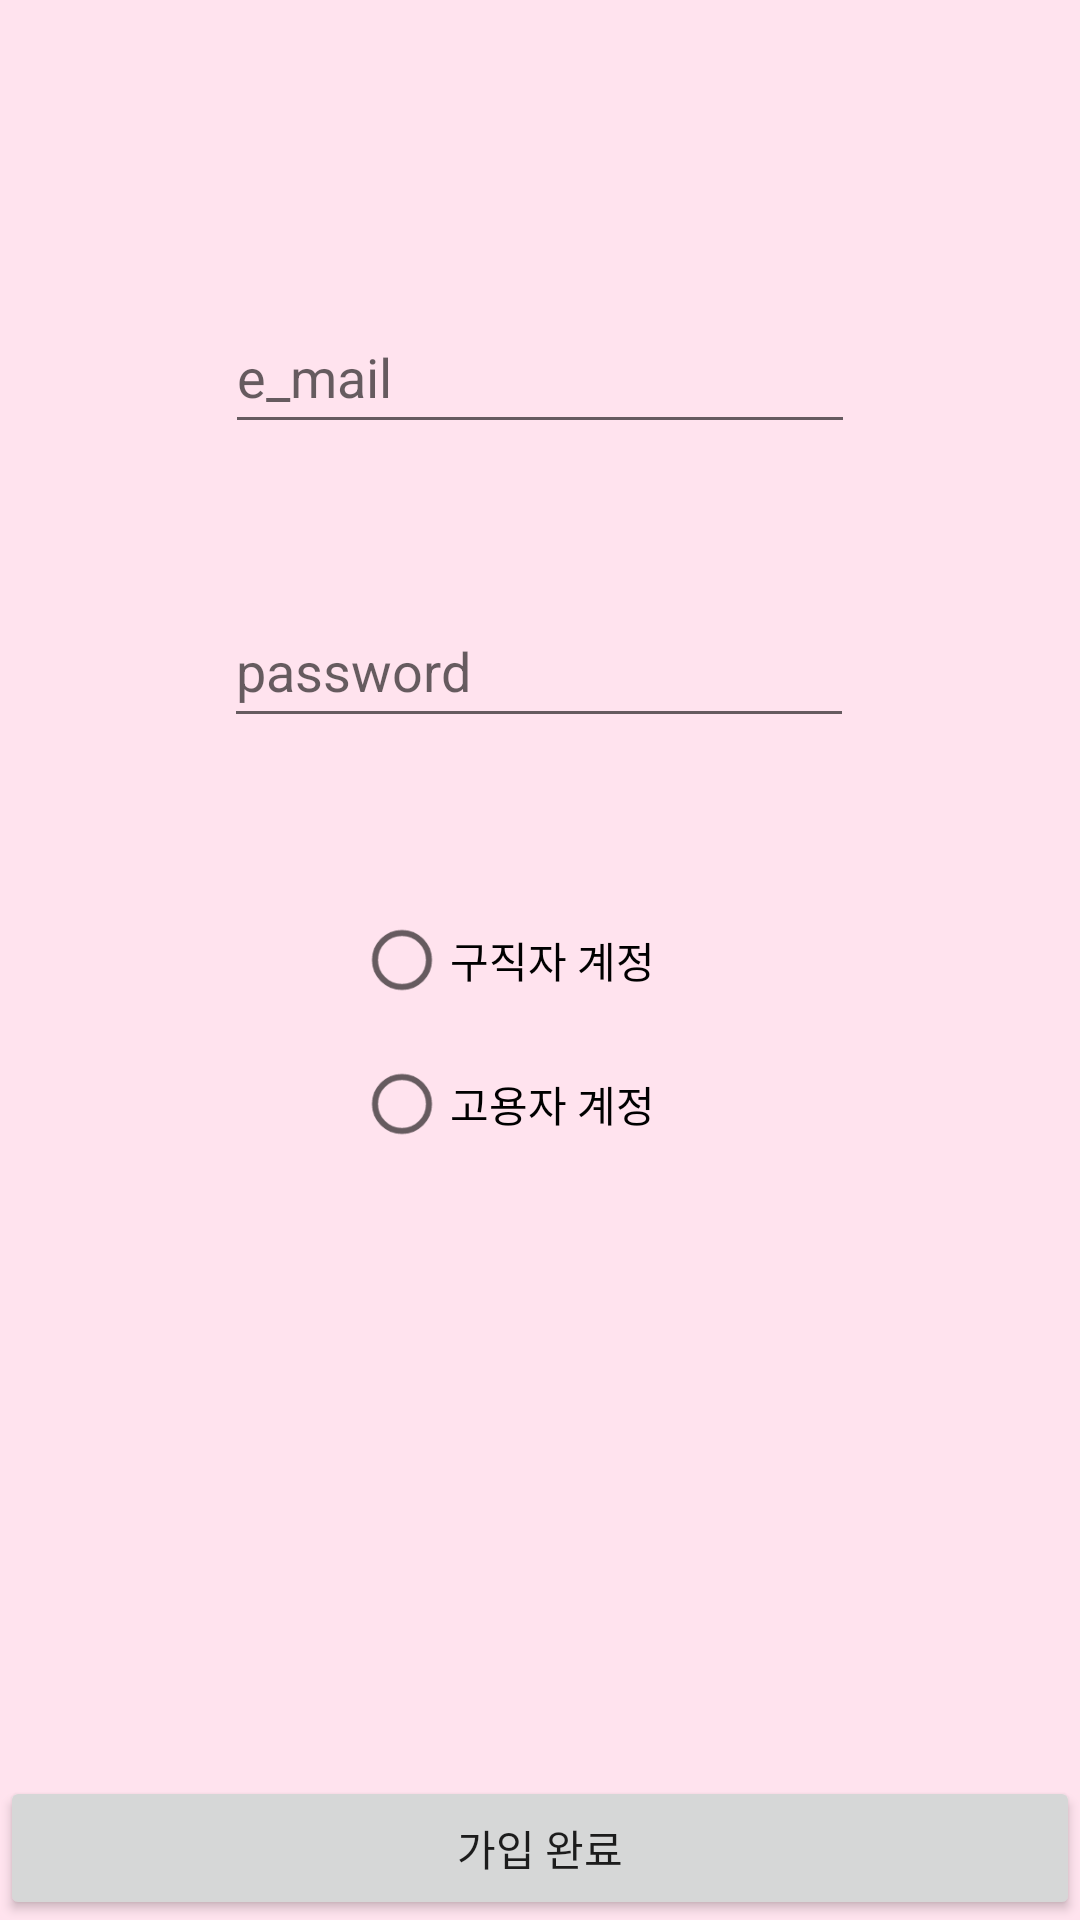

Produce the Android XML layout that renders to this screen, including the resource entries it uses.
<!-- AndroidManifest.xml: application theme CustomActionBarTheme -->
<!-- res/layout/activity_register.xml -->
<?xml version="1.0" encoding="utf-8"?>
<androidx.constraintlayout.widget.ConstraintLayout xmlns:android="http://schemas.android.com/apk/res/android"
    xmlns:app="http://schemas.android.com/apk/res-auto"
    xmlns:tools="http://schemas.android.com/tools"
    android:layout_width="match_parent"
    android:layout_height="match_parent"
    tools:context=".RegisterActivity">

    <EditText
        android:id="@+id/et_email"
        android:layout_width="wrap_content"
        android:layout_height="48dp"
        android:layout_marginTop="100dp"
        android:ems="10"
        android:hint="e_mail"
        android:inputType="textEmailAddress"
        app:layout_constraintEnd_toEndOf="parent"
        app:layout_constraintStart_toStartOf="parent"
        app:layout_constraintTop_toTopOf="parent" />

    <EditText
        android:id="@+id/et_pwd"
        android:layout_width="wrap_content"
        android:layout_height="48dp"
        android:layout_marginTop="50dp"
        android:ems="10"
        android:hint="password"
        android:inputType="textPassword"
        app:layout_constraintEnd_toEndOf="parent"
        app:layout_constraintHorizontal_bias="0.497"
        app:layout_constraintStart_toStartOf="parent"
        app:layout_constraintTop_toBottomOf="@+id/et_email" />

    <Button
        android:id="@+id/btn_register"
        android:layout_width="0dp"
        android:layout_height="wrap_content"
        android:text="가입 완료"
        app:layout_constraintBottom_toBottomOf="parent"
        app:layout_constraintEnd_toEndOf="parent"
        app:layout_constraintStart_toStartOf="parent" />

    <RadioGroup
        android:id="@+id/radioGroup"
        android:layout_width="wrap_content"
        android:layout_height="wrap_content"
        android:layout_marginTop="50dp"
        android:gravity="center"
        app:layout_constraintEnd_toEndOf="parent"
        app:layout_constraintStart_toStartOf="parent"
        app:layout_constraintTop_toBottomOf="@+id/et_pwd">

        <RadioButton
            android:id="@+id/rb_employee"
            android:layout_width="124dp"
            android:layout_height="wrap_content"
            android:text="구직자 계정" />

        <RadioButton
            android:id="@+id/rb_employer"
            android:layout_width="match_parent"
            android:layout_height="wrap_content"
            android:text="고용자 계정" />
    </RadioGroup>

    <EditText
        android:id="@+id/et_name"
        android:layout_width="150dp"
        android:layout_height="48dp"
        android:layout_marginStart="30dp"
        android:layout_marginTop="30dp"
        android:ems="10"
        android:hint="Name"
        android:inputType="textPersonName"
        android:visibility="invisible"
        app:layout_constraintStart_toStartOf="parent"
        app:layout_constraintTop_toBottomOf="@+id/radioGroup" />

    <EditText
        android:id="@+id/et_gen"
        android:layout_width="150dp"
        android:layout_height="48dp"
        android:layout_marginTop="30dp"
        android:ems="10"
        android:hint="Gender(ex male, female)"
        android:inputType="textPersonName"
        android:visibility="invisible"
        app:layout_constraintEnd_toEndOf="parent"
        app:layout_constraintStart_toEndOf="@+id/et_name"
        app:layout_constraintTop_toBottomOf="@+id/radioGroup" />

    <EditText
        android:id="@+id/et_age"
        android:layout_width="150dp"
        android:layout_height="48dp"
        android:layout_marginStart="30dp"
        android:layout_marginTop="30dp"
        android:ems="10"
        android:hint="Age"
        android:inputType="textPersonName"
        android:visibility="invisible"
        app:layout_constraintStart_toStartOf="parent"
        app:layout_constraintTop_toBottomOf="@+id/et_name" />

    <EditText
        android:id="@+id/et_phone"
        android:layout_width="150dp"
        android:layout_height="48dp"
        android:layout_marginTop="30dp"
        android:ems="10"
        android:hint="Phonenumber"
        android:inputType="textPersonName"
        android:visibility="invisible"
        app:layout_constraintEnd_toEndOf="parent"
        app:layout_constraintStart_toEndOf="@+id/et_age"
        app:layout_constraintTop_toBottomOf="@+id/et_gen" />

    <EditText
        android:id="@+id/et_military"
        android:layout_width="150dp"
        android:layout_height="48dp"
        android:layout_marginStart="30dp"
        android:layout_marginTop="30dp"
        android:ems="10"
        android:hint="Military Status"
        android:inputType="textPersonName"
        android:visibility="invisible"
        app:layout_constraintStart_toStartOf="parent"
        app:layout_constraintTop_toBottomOf="@+id/et_age" />

    <EditText
        android:id="@+id/et_live"
        android:layout_width="150dp"
        android:layout_height="48dp"
        android:layout_marginTop="30dp"
        android:ems="10"
        android:hint="Residence"
        android:inputType="textPersonName"
        android:visibility="invisible"
        app:layout_constraintEnd_toEndOf="parent"
        app:layout_constraintStart_toEndOf="@+id/et_military"
        app:layout_constraintTop_toBottomOf="@+id/et_phone" />


</androidx.constraintlayout.widget.ConstraintLayout>
<!-- resources referenced by this layout -->
<resources>
  <style name="CustomActionBarTheme" parent="Theme.MaterialComponents.DayNight.DarkActionBar">
          <item name="android:windowBackground">#FFE3EE</item>
  
          <item name="colorPrimary">#E0BFE6</item>
          <item name="colorPrimaryVariant">#FFE3EE</item>
          <item name="colorOnPrimary">@color/white</item>
  
          <item name="colorSecondary">@color/teal_200</item>
          <item name="colorSecondaryVariant">@color/teal_700</item>
          <item name="colorOnSecondary">@color/black</item>
  
          <item name="android:statusBarColor">?attr/colorPrimaryVariant</item>
  
          <item name="android:actionBarStyle">@style/MyActionBar</item>
          <item name="actionBarStyle">@style/MyActionBar</item>
  
  
          <item name="android:textViewStyle">@style/nanumTextView</item>
      </style>
  <color name="white">#FFFFFFFF</color>
  <color name="teal_200">#FF03DAC5</color>
  <color name="teal_700">#FF018786</color>
  <color name="black">#FF000000</color>
  <style name="nanumTextView" parent="android:Widget.TextView">
          <item name="android:fontFamily">@font/font1</item>
      </style>
</resources>
